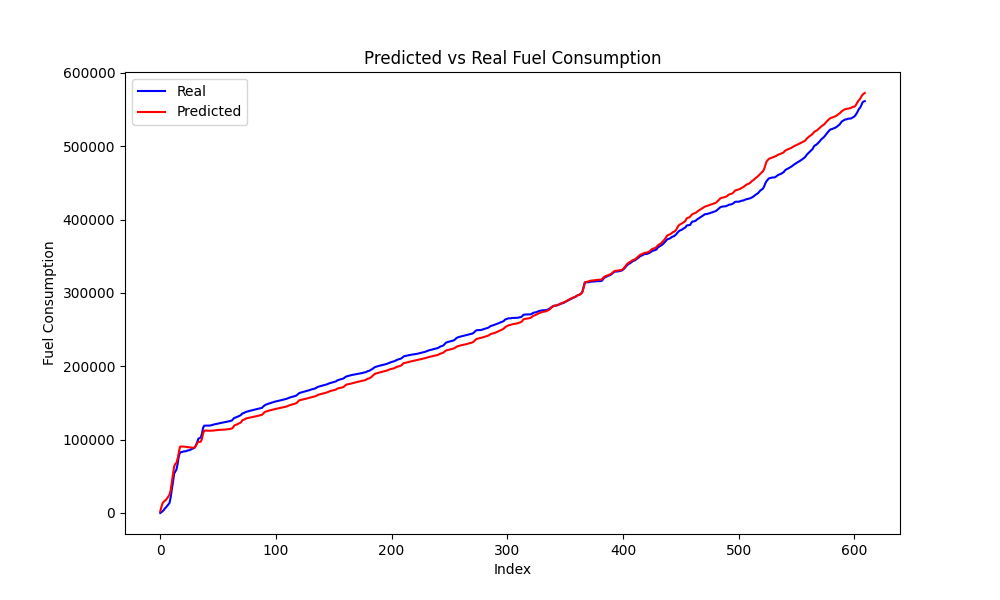

Source data for this figure (header and first rows):
Speed, Actual, Predicted, Predicted_Diff, Actual_Diff
61, 1025, 8183, 6046, 1025
62, 2392, 13335, 5152, 1367
63, 3854, 15271, 1936, 1462
65, 6203, 16740, 1469, 2349
66, 7694, 18098, 1358, 1491
67, 9603, 20057, 1960, 1908
69, 11603, 22440, 2383, 2000
70, 13594, 24819, 2379, 1991
74, 21053, 30940, 6121, 7459
80, 32166, 41721, 10781, 11112
86, 42042, 51802, 10082, 9877
91, 53697, 63358, 11556, 11654
91, 56534, 66808, 3450, 2837
92, 59172, 68351, 1543, 2638
95, 66661, 73899, 5547, 7490
99, 76714, 82027, 8128, 10052
101, 82636, 89989, 7962, 5922
99, 82868, 90677, 688.1, 231.5
97, 83861, 90635, 38.31, 607.5
84, 88242, 89063, 50.87, 443.5
84, 89415, 89715, 651.3, 1173
86, 92900, 92189, 2475, 3484
87, 96713, 95210, 3021, 3813
89, 101364, 96744, 1534, 4651
86, 101978, 96928, 184.1, 614.2
85, 102858, 97158, 230.1, 879.2
87, 107544, 100544, 3386, 4687
91, 115883, 108285, 7741, 8338
92, 118940, 112255, 3969, 3057
91, 119122, 112374, 119.3, 182.2
69, 119137, 112074, 2.27, 15.25
64, 119532, 112130, 56.17, 395.0
60, 120017, 112232, 102.1, 484.5
56, 120492, 112367, 134.9, 475.8
56, 120867, 112599, 231.9, 374.8
54, 121221, 112829, 230.3, 354.0
48, 121596, 113021, 192.0, 375.2
39, 121878, 113160, 139.4, 281.8
32, 122208, 113237, 76.68, 329.5
26, 122560, 113323, 86.03, 352.2
21, 122874, 113444, 120.7, 313.8
13, 123209, 113566, 122.5, 335.5
4, 123580, 113661, 94.89, 371.0
0, 123862, 113737, 76.26, 281.5
0, 124151, 113873, 135.9, 289.2
0, 124556, 114063, 189.7, 404.5
0, 124852, 114257, 193.9, 297.0
0, 125206, 114443, 186.4, 354.0
0, 125727, 114776, 332.4, 520.5
0, 126096, 115169, 393.8, 369.2
1, 127991, 116790, 1620, 1894
4, 129572, 119202, 2412, 1581
4, 130000, 120051, 849.4, 428.0
4, 130594, 120502, 450.6, 593.5
6, 131344, 121169, 667.3, 751.0
7, 132129, 122116, 947.2, 784.5
7, 132820, 122725, 608.6, 690.8
10, 134019, 124017, 1292, 1199
13, 135708, 126377, 2360, 1689
13, 136111, 126986, 609.3, 403.0
... 536 more rows
